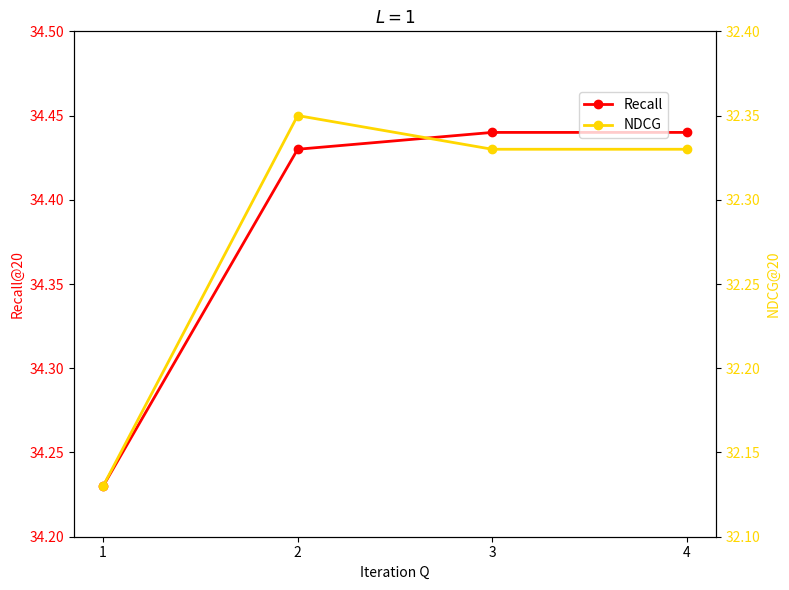

Here is the Python script that generated this plot:
import matplotlib.pyplot as plt
import numpy as np

# 模拟数据
iteration_q = [1, 2, 3, 4]
recall = [34.23, 34.43, 34.44, 34.44]
ndcg = [32.13, 32.35, 32.33, 32.33]

# 创建图形和双坐标轴
fig, ax1 = plt.subplots(figsize=(8, 6))

# 绘制 Recall 曲线（左轴）
ax1.plot(iteration_q, recall, marker='o', color='red', label='Recall', linewidth=2)
ax1.set_xlabel('Iteration Q')
ax1.set_ylabel('Recall@20', color='red')
ax1.tick_params(axis='y', labelcolor='red')
ax1.set_ylim(34.20, 34.50)

# 设置横轴只显示整数刻度
ax1.set_xticks(iteration_q)  # 直接使用数据中的整数作为刻度

# 创建右坐标轴并绘制 NDCG 曲线
ax2 = ax1.twinx()
ax2.plot(iteration_q, ndcg, marker='o', color='gold', label='NDCG', linewidth=2)
ax2.set_ylabel('NDCG@20', color='gold')
ax2.tick_params(axis='y', labelcolor='gold')
ax2.set_ylim(32.10, 32.40)

# 添加标题和图例
ax1.set_title('$L=1$')
fig.legend(loc='upper right', bbox_to_anchor=(0.85, 0.85))

plt.tight_layout()
plt.show()
